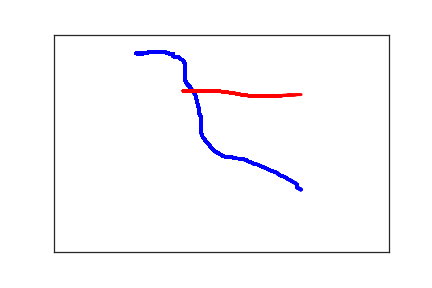

Values plotted in this chart, from the file beside it:
1.400000000000000000e+02, 4.100000000000000000e+01, 0.000000000000000000e+00, 1.000000000000000000e+00
1.320000000000000000e+02, 4.400000000000000000e+01, 2.100000000000000000e+01, 1.000000000000000000e+00
1.300000000000000000e+02, 4.400000000000000000e+01, 3.700000000000000000e+01, 1.000000000000000000e+00
1.270000000000000000e+02, 4.400000000000000000e+01, 5.200000000000000000e+01, 1.000000000000000000e+00
1.250000000000000000e+02, 4.400000000000000000e+01, 6.600000000000000000e+01, 1.000000000000000000e+00
1.240000000000000000e+02, 4.400000000000000000e+01, 8.000000000000000000e+01, 1.000000000000000000e+00
1.230000000000000000e+02, 4.300000000000000000e+01, 9.300000000000000000e+01, 1.000000000000000000e+00
1.220000000000000000e+02, 4.300000000000000000e+01, 1.090000000000000000e+02, 1.000000000000000000e+00
1.230000000000000000e+02, 4.300000000000000000e+01, 2.580000000000000000e+02, 1.000000000000000000e+00
1.250000000000000000e+02, 4.300000000000000000e+01, 2.740000000000000000e+02, 1.000000000000000000e+00
1.260000000000000000e+02, 4.300000000000000000e+01, 2.900000000000000000e+02, 1.000000000000000000e+00
1.280000000000000000e+02, 4.300000000000000000e+01, 3.070000000000000000e+02, 1.000000000000000000e+00
1.300000000000000000e+02, 4.300000000000000000e+01, 3.240000000000000000e+02, 1.000000000000000000e+00
1.310000000000000000e+02, 4.300000000000000000e+01, 3.400000000000000000e+02, 1.000000000000000000e+00
1.320000000000000000e+02, 4.300000000000000000e+01, 3.660000000000000000e+02, 1.000000000000000000e+00
1.330000000000000000e+02, 4.300000000000000000e+01, 4.320000000000000000e+02, 1.000000000000000000e+00
1.340000000000000000e+02, 4.300000000000000000e+01, 4.740000000000000000e+02, 1.000000000000000000e+00
1.350000000000000000e+02, 4.300000000000000000e+01, 4.900000000000000000e+02, 1.000000000000000000e+00
1.360000000000000000e+02, 4.300000000000000000e+01, 5.070000000000000000e+02, 1.000000000000000000e+00
1.370000000000000000e+02, 4.300000000000000000e+01, 5.240000000000000000e+02, 1.000000000000000000e+00
1.380000000000000000e+02, 4.200000000000000000e+01, 5.410000000000000000e+02, 1.000000000000000000e+00
1.390000000000000000e+02, 4.200000000000000000e+01, 5.570000000000000000e+02, 1.000000000000000000e+00
1.400000000000000000e+02, 4.200000000000000000e+01, 6.070000000000000000e+02, 1.000000000000000000e+00
1.410000000000000000e+02, 4.100000000000000000e+01, 6.660000000000000000e+02, 1.000000000000000000e+00
1.420000000000000000e+02, 4.100000000000000000e+01, 6.910000000000000000e+02, 1.000000000000000000e+00
1.430000000000000000e+02, 4.100000000000000000e+01, 7.240000000000000000e+02, 1.000000000000000000e+00
1.440000000000000000e+02, 4.100000000000000000e+01, 7.490000000000000000e+02, 1.000000000000000000e+00
1.450000000000000000e+02, 4.100000000000000000e+01, 8.740000000000000000e+02, 1.000000000000000000e+00
1.460000000000000000e+02, 4.100000000000000000e+01, 8.920000000000000000e+02, 1.000000000000000000e+00
1.470000000000000000e+02, 4.100000000000000000e+01, 9.250000000000000000e+02, 1.000000000000000000e+00
1.490000000000000000e+02, 4.100000000000000000e+01, 9.410000000000000000e+02, 1.000000000000000000e+00
1.500000000000000000e+02, 4.100000000000000000e+01, 9.580000000000000000e+02, 1.000000000000000000e+00
1.520000000000000000e+02, 4.100000000000000000e+01, 9.740000000000000000e+02, 1.000000000000000000e+00
1.530000000000000000e+02, 4.100000000000000000e+01, 9.920000000000000000e+02, 1.000000000000000000e+00
1.540000000000000000e+02, 4.100000000000000000e+01, 1.008000000000000000e+03, 1.000000000000000000e+00
1.550000000000000000e+02, 4.100000000000000000e+01, 1.024000000000000000e+03, 1.000000000000000000e+00
1.570000000000000000e+02, 4.100000000000000000e+01, 1.040000000000000000e+03, 1.000000000000000000e+00
1.590000000000000000e+02, 4.100000000000000000e+01, 1.058000000000000000e+03, 1.000000000000000000e+00
1.600000000000000000e+02, 4.100000000000000000e+01, 1.074000000000000000e+03, 1.000000000000000000e+00
1.620000000000000000e+02, 4.100000000000000000e+01, 1.093000000000000000e+03, 1.000000000000000000e+00
1.650000000000000000e+02, 4.100000000000000000e+01, 1.108000000000000000e+03, 1.000000000000000000e+00
1.660000000000000000e+02, 4.100000000000000000e+01, 1.125000000000000000e+03, 1.000000000000000000e+00
1.670000000000000000e+02, 4.100000000000000000e+01, 1.140000000000000000e+03, 1.000000000000000000e+00
1.670000000000000000e+02, 4.200000000000000000e+01, 1.223000000000000000e+03, 1.000000000000000000e+00
1.680000000000000000e+02, 4.200000000000000000e+01, 1.249000000000000000e+03, 1.000000000000000000e+00
1.690000000000000000e+02, 4.300000000000000000e+01, 1.282000000000000000e+03, 1.000000000000000000e+00
1.700000000000000000e+02, 4.300000000000000000e+01, 1.293000000000000000e+03, 1.000000000000000000e+00
1.710000000000000000e+02, 4.300000000000000000e+01, 1.308000000000000000e+03, 1.000000000000000000e+00
1.720000000000000000e+02, 4.400000000000000000e+01, 1.325000000000000000e+03, 1.000000000000000000e+00
1.730000000000000000e+02, 4.400000000000000000e+01, 1.340000000000000000e+03, 1.000000000000000000e+00
1.740000000000000000e+02, 4.400000000000000000e+01, 1.382000000000000000e+03, 1.000000000000000000e+00
1.750000000000000000e+02, 4.400000000000000000e+01, 1.474000000000000000e+03, 1.000000000000000000e+00
1.760000000000000000e+02, 4.400000000000000000e+01, 1.507000000000000000e+03, 1.000000000000000000e+00
1.770000000000000000e+02, 4.400000000000000000e+01, 1.524000000000000000e+03, 1.000000000000000000e+00
1.780000000000000000e+02, 4.400000000000000000e+01, 1.542000000000000000e+03, 1.000000000000000000e+00
1.780000000000000000e+02, 4.500000000000000000e+01, 1.640000000000000000e+03, 1.000000000000000000e+00
1.780000000000000000e+02, 4.600000000000000000e+01, 1.665000000000000000e+03, 1.000000000000000000e+00
1.780000000000000000e+02, 4.700000000000000000e+01, 1.707000000000000000e+03, 1.000000000000000000e+00
1.780000000000000000e+02, 4.800000000000000000e+01, 1.724000000000000000e+03, 1.000000000000000000e+00
1.780000000000000000e+02, 4.900000000000000000e+01, 1.749000000000000000e+03, 1.000000000000000000e+00
1.780000000000000000e+02, 5.000000000000000000e+01, 1.882000000000000000e+03, 1.000000000000000000e+00
... 243 more rows
